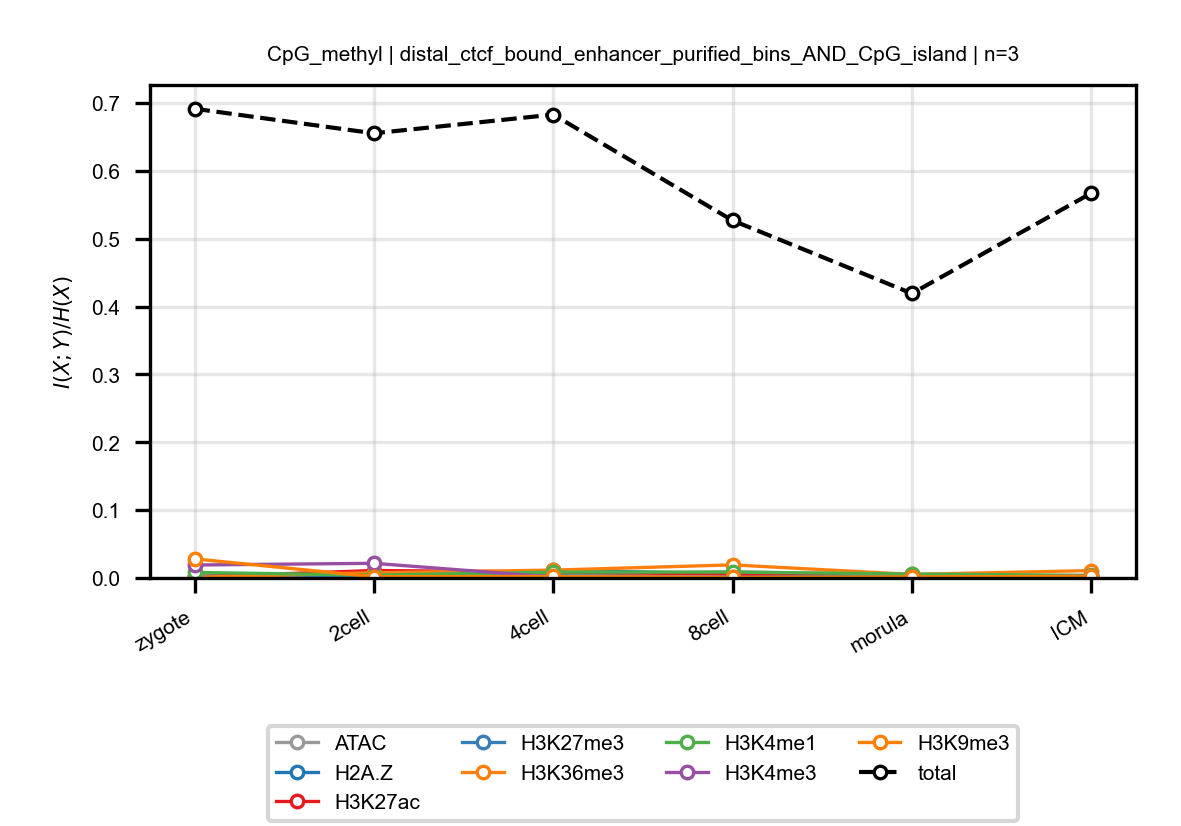

Source data for this figure (header and first rows):
anchor, target, n_bins, stage, block, normalized_mi
CpG_methyl, ATAC, 3, zygote, distal_ctcf_bound_enhancer_purified_bins…, 0.003496
CpG_methyl, ATAC, 3, 2cell, distal_ctcf_bound_enhancer_purified_bins…, 0.004618
CpG_methyl, ATAC, 3, 4cell, distal_ctcf_bound_enhancer_purified_bins…, 0.005489
CpG_methyl, ATAC, 3, 8cell, distal_ctcf_bound_enhancer_purified_bins…, 0.009048
CpG_methyl, ATAC, 3, morula, distal_ctcf_bound_enhancer_purified_bins…, 0.004758
CpG_methyl, ATAC, 3, ICM, distal_ctcf_bound_enhancer_purified_bins…, 0.0009748
CpG_methyl, H2A.Z, 3, zygote, distal_ctcf_bound_enhancer_purified_bins…, 0.0009568
CpG_methyl, H2A.Z, 3, 2cell, distal_ctcf_bound_enhancer_purified_bins…, 0.002987
CpG_methyl, H2A.Z, 3, 4cell, distal_ctcf_bound_enhancer_purified_bins…, 0.01129
CpG_methyl, H2A.Z, 3, 8cell, distal_ctcf_bound_enhancer_purified_bins…, 0.006398
CpG_methyl, H2A.Z, 3, morula, distal_ctcf_bound_enhancer_purified_bins…, 0.00198
CpG_methyl, H2A.Z, 3, ICM, distal_ctcf_bound_enhancer_purified_bins…, 0.002272
CpG_methyl, H3K27ac, 3, zygote, distal_ctcf_bound_enhancer_purified_bins…, 0.001613
CpG_methyl, H3K27ac, 3, 2cell, distal_ctcf_bound_enhancer_purified_bins…, 0.01101
CpG_methyl, H3K27ac, 3, 4cell, distal_ctcf_bound_enhancer_purified_bins…, 0.008779
CpG_methyl, H3K27ac, 3, 8cell, distal_ctcf_bound_enhancer_purified_bins…, 0.005636
CpG_methyl, H3K27ac, 3, morula, distal_ctcf_bound_enhancer_purified_bins…, 0.002761
CpG_methyl, H3K27ac, 3, ICM, distal_ctcf_bound_enhancer_purified_bins…, 0.002485
CpG_methyl, H3K27me3, 3, zygote, distal_ctcf_bound_enhancer_purified_bins…, 0.002109
CpG_methyl, H3K27me3, 3, 2cell, distal_ctcf_bound_enhancer_purified_bins…, 0.001823
CpG_methyl, H3K27me3, 3, 4cell, distal_ctcf_bound_enhancer_purified_bins…, 0.003047
CpG_methyl, H3K27me3, 3, 8cell, distal_ctcf_bound_enhancer_purified_bins…, 0.0005747
CpG_methyl, H3K27me3, 3, morula, distal_ctcf_bound_enhancer_purified_bins…, 0.003133
CpG_methyl, H3K27me3, 3, ICM, distal_ctcf_bound_enhancer_purified_bins…, 0.0005642
CpG_methyl, H3K36me3, 3, zygote, distal_ctcf_bound_enhancer_purified_bins…, 0.0009556
CpG_methyl, H3K36me3, 3, 2cell, distal_ctcf_bound_enhancer_purified_bins…, 0.007724
CpG_methyl, H3K36me3, 3, 4cell, distal_ctcf_bound_enhancer_purified_bins…, 0.01156
CpG_methyl, H3K36me3, 3, 8cell, distal_ctcf_bound_enhancer_purified_bins…, 0.01929
CpG_methyl, H3K36me3, 3, morula, distal_ctcf_bound_enhancer_purified_bins…, 0.005227
CpG_methyl, H3K36me3, 3, ICM, distal_ctcf_bound_enhancer_purified_bins…, 0.01088
CpG_methyl, H3K4me1, 3, zygote, distal_ctcf_bound_enhancer_purified_bins…, 0.008163
CpG_methyl, H3K4me1, 3, 2cell, distal_ctcf_bound_enhancer_purified_bins…, 0.004178
CpG_methyl, H3K4me1, 3, 4cell, distal_ctcf_bound_enhancer_purified_bins…, 0.008648
CpG_methyl, H3K4me1, 3, 8cell, distal_ctcf_bound_enhancer_purified_bins…, 0.008676
CpG_methyl, H3K4me1, 3, morula, distal_ctcf_bound_enhancer_purified_bins…, 0.005788
CpG_methyl, H3K4me1, 3, ICM, distal_ctcf_bound_enhancer_purified_bins…, 0.003828
CpG_methyl, H3K4me3, 3, zygote, distal_ctcf_bound_enhancer_purified_bins…, 0.01911
CpG_methyl, H3K4me3, 3, 2cell, distal_ctcf_bound_enhancer_purified_bins…, 0.02161
CpG_methyl, H3K4me3, 3, 4cell, distal_ctcf_bound_enhancer_purified_bins…, 0.001323
CpG_methyl, H3K4me3, 3, 8cell, distal_ctcf_bound_enhancer_purified_bins…, 0.001067
CpG_methyl, H3K4me3, 3, morula, distal_ctcf_bound_enhancer_purified_bins…, 0.0007713
CpG_methyl, H3K4me3, 3, ICM, distal_ctcf_bound_enhancer_purified_bins…, 0.002629
CpG_methyl, H3K9me3, 3, zygote, distal_ctcf_bound_enhancer_purified_bins…, 0.02815
CpG_methyl, H3K9me3, 3, 2cell, distal_ctcf_bound_enhancer_purified_bins…, 0.00186
CpG_methyl, H3K9me3, 3, 4cell, distal_ctcf_bound_enhancer_purified_bins…, 0.002173
CpG_methyl, H3K9me3, 3, 8cell, distal_ctcf_bound_enhancer_purified_bins…, 0.0008166
CpG_methyl, H3K9me3, 3, morula, distal_ctcf_bound_enhancer_purified_bins…, 0.00157
CpG_methyl, H3K9me3, 3, ICM, distal_ctcf_bound_enhancer_purified_bins…, 0.002389
CpG_methyl, total, 3, zygote, distal_ctcf_bound_enhancer_purified_bins…, 0.6918
CpG_methyl, total, 3, 2cell, distal_ctcf_bound_enhancer_purified_bins…, 0.6556
CpG_methyl, total, 3, 4cell, distal_ctcf_bound_enhancer_purified_bins…, 0.6831
CpG_methyl, total, 3, 8cell, distal_ctcf_bound_enhancer_purified_bins…, 0.527
CpG_methyl, total, 3, morula, distal_ctcf_bound_enhancer_purified_bins…, 0.4194
CpG_methyl, total, 3, ICM, distal_ctcf_bound_enhancer_purified_bins…, 0.5673
